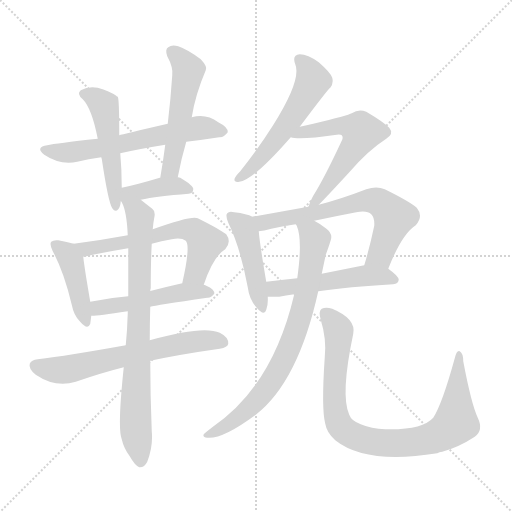
t = 0.00 s
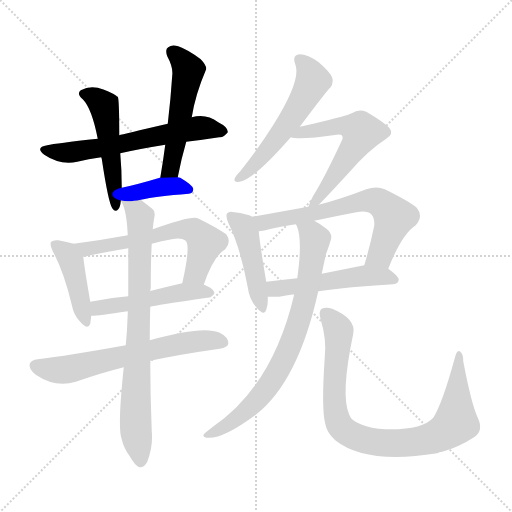
t = 2.33 s
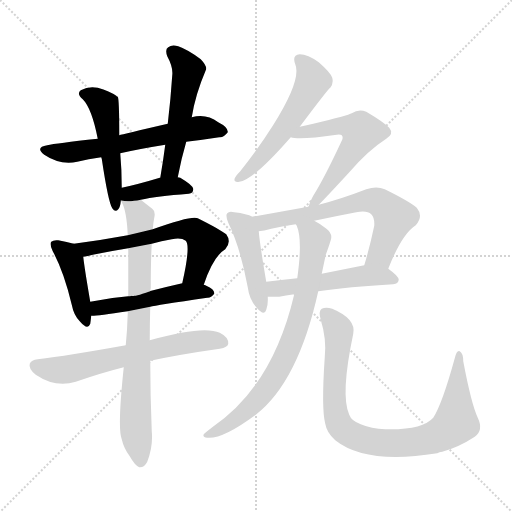
t = 4.66 s
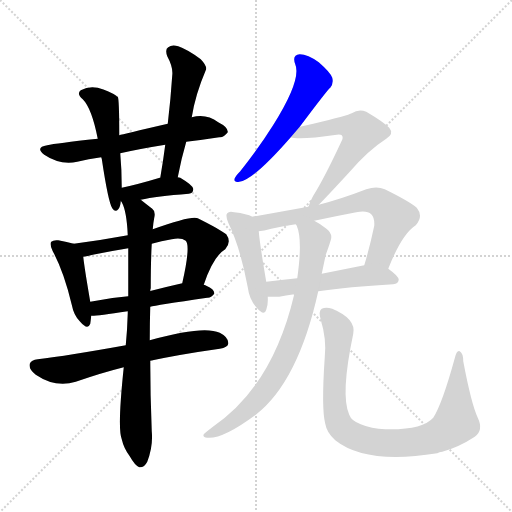
t = 6.99 s
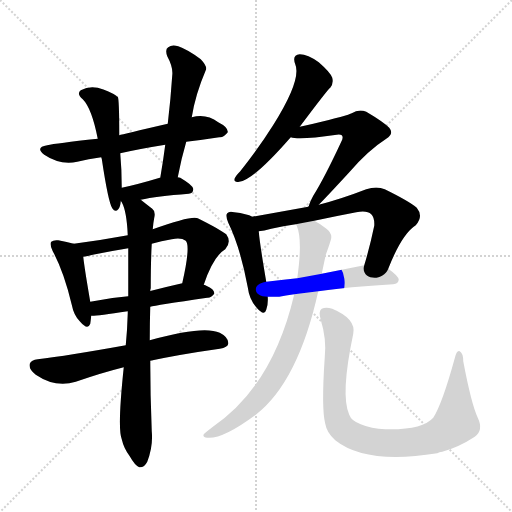
t = 9.31 s
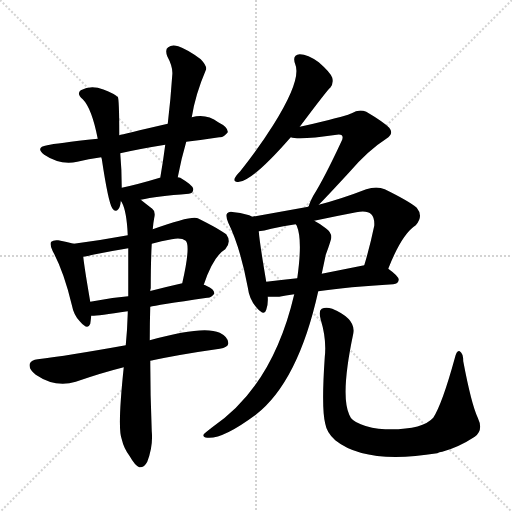
t = 11.64 s

The animated SVG that drew these frames (rendered in a browser with its animation timeline set to each time). Animation: 16 CSS @keyframes rules; one cycle of 11.64 s.

<svg version="1.1" viewBox="0 0 1024 1024" xmlns="http://www.w3.org/2000/svg">
  <g stroke="lightgray" stroke-dasharray="1,1" stroke-width="1" transform="scale(4, 4)">
    <line x1="0" y1="0" x2="256" y2="256"></line>
    <line x1="256" y1="0" x2="0" y2="256"></line>
    <line x1="128" y1="0" x2="128" y2="256"></line>
    <line x1="0" y1="128" x2="256" y2="128"></line>
  </g>
<g transform="scale(1, -1) translate(0, -900)">
   <style type="text/css">
    @keyframes keyframes0 {
      from {
       stroke: blue;
       stroke-dashoffset: 617;
       stroke-width: 128;
       }
       67% {
       animation-timing-function: step-end;
       stroke: blue;
       stroke-dashoffset: 0;
       stroke-width: 128;
       }
       to {
       stroke: black;
       stroke-width: 1024;
       }
       }
       #make-me-a-hanzi-animation-0 {
         animation: keyframes0 0.752116s both;
         animation-delay: 0.000000s;
         animation-timing-function: linear;
       }
    @keyframes keyframes1 {
      from {
       stroke: blue;
       stroke-dashoffset: 504;
       stroke-width: 128;
       }
       62% {
       animation-timing-function: step-end;
       stroke: blue;
       stroke-dashoffset: 0;
       stroke-width: 128;
       }
       to {
       stroke: black;
       stroke-width: 1024;
       }
       }
       #make-me-a-hanzi-animation-1 {
         animation: keyframes1 0.660156s both;
         animation-delay: 0.752116s;
         animation-timing-function: linear;
       }
    @keyframes keyframes2 {
      from {
       stroke: blue;
       stroke-dashoffset: 522;
       stroke-width: 128;
       }
       63% {
       animation-timing-function: step-end;
       stroke: blue;
       stroke-dashoffset: 0;
       stroke-width: 128;
       }
       to {
       stroke: black;
       stroke-width: 1024;
       }
       }
       #make-me-a-hanzi-animation-2 {
         animation: keyframes2 0.674805s both;
         animation-delay: 1.412272s;
         animation-timing-function: linear;
       }
    @keyframes keyframes3 {
      from {
       stroke: blue;
       stroke-dashoffset: 392;
       stroke-width: 128;
       }
       56% {
       animation-timing-function: step-end;
       stroke: blue;
       stroke-dashoffset: 0;
       stroke-width: 128;
       }
       to {
       stroke: black;
       stroke-width: 1024;
       }
       }
       #make-me-a-hanzi-animation-3 {
         animation: keyframes3 0.569010s both;
         animation-delay: 2.087077s;
         animation-timing-function: linear;
       }
    @keyframes keyframes4 {
      from {
       stroke: blue;
       stroke-dashoffset: 426;
       stroke-width: 128;
       }
       58% {
       animation-timing-function: step-end;
       stroke: blue;
       stroke-dashoffset: 0;
       stroke-width: 128;
       }
       to {
       stroke: black;
       stroke-width: 1024;
       }
       }
       #make-me-a-hanzi-animation-4 {
         animation: keyframes4 0.596680s both;
         animation-delay: 2.656087s;
         animation-timing-function: linear;
       }
    @keyframes keyframes5 {
      from {
       stroke: blue;
       stroke-dashoffset: 613;
       stroke-width: 128;
       }
       67% {
       animation-timing-function: step-end;
       stroke: blue;
       stroke-dashoffset: 0;
       stroke-width: 128;
       }
       to {
       stroke: black;
       stroke-width: 1024;
       }
       }
       #make-me-a-hanzi-animation-5 {
         animation: keyframes5 0.748861s both;
         animation-delay: 3.252767s;
         animation-timing-function: linear;
       }
    @keyframes keyframes6 {
      from {
       stroke: blue;
       stroke-dashoffset: 497;
       stroke-width: 128;
       }
       62% {
       animation-timing-function: step-end;
       stroke: blue;
       stroke-dashoffset: 0;
       stroke-width: 128;
       }
       to {
       stroke: black;
       stroke-width: 1024;
       }
       }
       #make-me-a-hanzi-animation-6 {
         animation: keyframes6 0.654460s both;
         animation-delay: 4.001628s;
         animation-timing-function: linear;
       }
    @keyframes keyframes7 {
      from {
       stroke: blue;
       stroke-dashoffset: 639;
       stroke-width: 128;
       }
       68% {
       animation-timing-function: step-end;
       stroke: blue;
       stroke-dashoffset: 0;
       stroke-width: 128;
       }
       to {
       stroke: black;
       stroke-width: 1024;
       }
       }
       #make-me-a-hanzi-animation-7 {
         animation: keyframes7 0.770020s both;
         animation-delay: 4.656087s;
         animation-timing-function: linear;
       }
    @keyframes keyframes8 {
      from {
       stroke: blue;
       stroke-dashoffset: 785;
       stroke-width: 128;
       }
       72% {
       animation-timing-function: step-end;
       stroke: blue;
       stroke-dashoffset: 0;
       stroke-width: 128;
       }
       to {
       stroke: black;
       stroke-width: 1024;
       }
       }
       #make-me-a-hanzi-animation-8 {
         animation: keyframes8 0.888835s both;
         animation-delay: 5.426107s;
         animation-timing-function: linear;
       }
    @keyframes keyframes9 {
      from {
       stroke: blue;
       stroke-dashoffset: 553;
       stroke-width: 128;
       }
       64% {
       animation-timing-function: step-end;
       stroke: blue;
       stroke-dashoffset: 0;
       stroke-width: 128;
       }
       to {
       stroke: black;
       stroke-width: 1024;
       }
       }
       #make-me-a-hanzi-animation-9 {
         animation: keyframes9 0.700033s both;
         animation-delay: 6.314941s;
         animation-timing-function: linear;
       }
    @keyframes keyframes10 {
      from {
       stroke: blue;
       stroke-dashoffset: 574;
       stroke-width: 128;
       }
       65% {
       animation-timing-function: step-end;
       stroke: blue;
       stroke-dashoffset: 0;
       stroke-width: 128;
       }
       to {
       stroke: black;
       stroke-width: 1024;
       }
       }
       #make-me-a-hanzi-animation-10 {
         animation: keyframes10 0.717122s both;
         animation-delay: 7.014974s;
         animation-timing-function: linear;
       }
    @keyframes keyframes11 {
      from {
       stroke: blue;
       stroke-dashoffset: 455;
       stroke-width: 128;
       }
       60% {
       animation-timing-function: step-end;
       stroke: blue;
       stroke-dashoffset: 0;
       stroke-width: 128;
       }
       to {
       stroke: black;
       stroke-width: 1024;
       }
       }
       #make-me-a-hanzi-animation-11 {
         animation: keyframes11 0.620280s both;
         animation-delay: 7.732096s;
         animation-timing-function: linear;
       }
    @keyframes keyframes12 {
      from {
       stroke: blue;
       stroke-dashoffset: 660;
       stroke-width: 128;
       }
       68% {
       animation-timing-function: step-end;
       stroke: blue;
       stroke-dashoffset: 0;
       stroke-width: 128;
       }
       to {
       stroke: black;
       stroke-width: 1024;
       }
       }
       #make-me-a-hanzi-animation-12 {
         animation: keyframes12 0.787109s both;
         animation-delay: 8.352376s;
         animation-timing-function: linear;
       }
    @keyframes keyframes13 {
      from {
       stroke: blue;
       stroke-dashoffset: 508;
       stroke-width: 128;
       }
       62% {
       animation-timing-function: step-end;
       stroke: blue;
       stroke-dashoffset: 0;
       stroke-width: 128;
       }
       to {
       stroke: black;
       stroke-width: 1024;
       }
       }
       #make-me-a-hanzi-animation-13 {
         animation: keyframes13 0.663411s both;
         animation-delay: 9.139486s;
         animation-timing-function: linear;
       }
    @keyframes keyframes14 {
      from {
       stroke: blue;
       stroke-dashoffset: 764;
       stroke-width: 128;
       }
       71% {
       animation-timing-function: step-end;
       stroke: blue;
       stroke-dashoffset: 0;
       stroke-width: 128;
       }
       to {
       stroke: black;
       stroke-width: 1024;
       }
       }
       #make-me-a-hanzi-animation-14 {
         animation: keyframes14 0.871745s both;
         animation-delay: 9.802897s;
         animation-timing-function: linear;
       }
    @keyframes keyframes15 {
      from {
       stroke: blue;
       stroke-dashoffset: 881;
       stroke-width: 128;
       }
       74% {
       animation-timing-function: step-end;
       stroke: blue;
       stroke-dashoffset: 0;
       stroke-width: 128;
       }
       to {
       stroke: black;
       stroke-width: 1024;
       }
       }
       #make-me-a-hanzi-animation-15 {
         animation: keyframes15 0.966960s both;
         animation-delay: 10.674642s;
         animation-timing-function: linear;
       }
</style>
<path d="M 372.5 616.5 Q 406.5 620.5 438.5 625.5 Q 447.5 624.5 455.5 635.5 Q 456.5 645.5 436.5 655.5 Q 412.5 673.5 383.5 665.5 L 335.5 652.5 Q 244.5 631.5 238.5 629.5 L 195.5 622.5 Q 111.5 613.5 94.5 609.5 Q 69.5 605.5 88.5 590.5 Q 119.5 569.5 154.5 576.5 Q 176.5 582.5 202.5 585.5 L 240.5 593.5 Q 280.5 602.5 330.5 610.5 L 372.5 616.5 Z" fill="lightgray"></path> 
<path d="M 238.5 629.5 Q 238.5 702.5 235.5 706.5 Q 232.5 707.5 232.5 708.5 Q 219.5 717.5 195.5 724.5 Q 177.5 728.5 161.5 719.5 Q 152.5 712.5 165.5 701.5 Q 183.5 683.5 195.5 622.5 L 202.5 585.5 Q 202.5 584.5 203.5 582.5 Q 216.5 495.5 224.5 483.5 Q 230.5 474.5 236.5 481.5 Q 240.5 485.5 241.5 497.5 L 243.5 524.5 Q 243.5 560.5 240.5 593.5 L 238.5 629.5 Z" fill="lightgray"></path> 
<path d="M 355.5 545.5 Q 362.5 582.5 372.5 616.5 L 383.5 665.5 Q 390.5 710.5 411.5 759.5 Q 415.5 766.5 401.5 781.5 Q 376.5 800.5 356.5 807.5 Q 343.5 811.5 336.5 805.5 Q 329.5 801.5 334.5 787.5 Q 346.5 765.5 344.5 749.5 Q 341.5 703.5 335.5 652.5 L 330.5 610.5 Q 326.5 579.5 320.5 544.5 C 315.5 514.5 349.5 516.5 355.5 545.5 Z" fill="lightgray"></path> 
<path d="M 281.5 500.5 Q 312.5 507.5 377.5 512.5 Q 386.5 513.5 386.5 521.5 Q 387.5 528.5 360.5 544.5 Q 357.5 545.5 355.5 545.5 L 320.5 544.5 L 319.5 544.5 Q 276.5 531.5 243.5 524.5 C 206.5 516.5 226.5 488.5 281.5 500.5 Z" fill="lightgray"></path> 
<path d="M 147.5 412.5 Q 134.5 416.5 116.5 419.5 Q 106.5 420.5 102.5 416.5 Q 98.5 412.5 105.5 397.5 Q 127.5 357.5 143.5 290.5 Q 147.5 269.5 159.5 257.5 Q 175.5 238.5 180.5 252.5 Q 181.5 259.5 182.5 268.5 L 180.5 296.5 Q 168.5 366.5 166.5 386.5 C 164.5 407.5 164.5 407.5 147.5 412.5 Z" fill="lightgray"></path> 
<path d="M 407.5 330.5 Q 426.5 387.5 450.5 401.5 Q 463.5 416.5 452.5 431.5 Q 439.5 441.5 395.5 463.5 Q 383.5 469.5 305.5 441.5 L 255.5 429.5 Q 201.5 419.5 147.5 412.5 C 117.5 408.5 136.5 381.5 166.5 386.5 Q 175.5 387.5 185.5 390.5 Q 219.5 397.5 256.5 403.5 L 303.5 412.5 Q 322.5 418.5 343.5 421.5 Q 362.5 425.5 371.5 418.5 Q 381.5 408.5 364.5 333.5 C 358.5 304.5 397.5 302.5 407.5 330.5 Z" fill="lightgray"></path> 
<path d="M 300.5 286.5 Q 310.5 289.5 414.5 304.5 Q 421.5 303.5 428.5 312.5 Q 429.5 321.5 412.5 328.5 Q 411.5 329.5 407.5 330.5 L 364.5 333.5 Q 333.5 326.5 302.5 318.5 Q 299.5 318.5 300.5 317.5 C 274.5 308.5 274.5 308.5 256.5 307.5 Q 217.5 304.5 180.5 296.5 C 151.5 290.5 152.5 267.5 182.5 268.5 Q 189.5 267.5 255.5 277.5 L 300.5 286.5 Z" fill="lightgray"></path> 
<path d="M 300.5 178.5 Q 361.5 191.5 439.5 202.5 Q 455.5 205.5 456.5 212.5 Q 457.5 225.5 439.5 234.5 Q 406.5 249.5 299.5 219.5 L 251.5 209.5 Q 134.5 188.5 75.5 181.5 Q 62.5 180.5 59.5 172.5 Q 56.5 162.5 71.5 150.5 Q 111.5 123.5 151.5 136.5 Q 203.5 154.5 247.5 165.5 L 300.5 178.5 Z" fill="lightgray"></path> 
<path d="M 299.5 219.5 Q 299.5 253.5 300.5 286.5 L 300.5 317.5 Q 300.5 321.5 301.5 323.5 Q 301.5 377.5 303.5 412.5 L 305.5 441.5 Q 306.5 454.5 308.5 464.5 Q 311.5 477.5 304.5 482.5 Q 291.5 492.5 281.5 500.5 C 257.5 519.5 228.5 524.5 241.5 497.5 Q 242.5 497.5 243.5 495.5 Q 253.5 477.5 255.5 429.5 L 256.5 403.5 Q 256.5 361.5 256.5 307.5 L 255.5 277.5 Q 255.5 276.5 255.5 273.5 Q 254.5 239.5 251.5 209.5 L 247.5 165.5 Q 234.5 42.5 243.5 21.5 Q 247.5 3.5 259.5 -12.5 Q 269.5 -30.5 278.5 -34.5 Q 288.5 -35.5 294.5 -23.5 Q 306.5 7.5 303.5 37.5 Q 300.5 110.5 300.5 178.5 L 299.5 219.5 Z" fill="lightgray"></path> 
<path d="M 599.5 646.5 Q 656.5 722.5 660.5 724.5 Q 667.5 733.5 664.5 744.5 Q 661.5 754.5 637.5 775.5 Q 615.5 791.5 599.5 791.5 Q 583.5 790.5 590.5 771.5 Q 603.5 740.5 545.5 648.5 Q 518.5 605.5 480.5 557.5 Q 471.5 548.5 469.5 543.5 Q 466.5 534.5 478.5 536.5 Q 506.5 539.5 581.5 625.5 L 599.5 646.5 Z" fill="lightgray"></path> 
<path d="M 637.5 490.5 Q 653.5 506.5 699.5 556.5 Q 736.5 599.5 772.5 622.5 Q 788.5 632.5 778.5 644.5 Q 766.5 656.5 732.5 676.5 Q 717.5 682.5 703.5 673.5 Q 696.5 669.5 626.5 652.5 Q 613.5 649.5 599.5 646.5 C 570.5 640.5 551.5 630.5 581.5 625.5 Q 597.5 619.5 673.5 630.5 Q 680.5 631.5 683.5 629.5 Q 687.5 625.5 682.5 616.5 Q 648.5 543.5 626.5 508.5 Q 619.5 495.5 617.5 487.5 Q 616.5 487.5 616.5 486.5 C 605.5 458.5 616.5 469.5 637.5 490.5 Z" fill="lightgray"></path> 
<path d="M 504.5 466.5 Q 494.5 472.5 468.5 475.5 Q 458.5 478.5 454.5 473.5 Q 450.5 469.5 456.5 454.5 Q 480.5 405.5 495.5 325.5 Q 498.5 301.5 512.5 285.5 Q 528.5 266.5 532.5 280.5 Q 536.5 290.5 535.5 306.5 L 532.5 336.5 Q 519.5 412.5 517.5 437.5 C 515.5 461.5 515.5 461.5 504.5 466.5 Z" fill="lightgray"></path> 
<path d="M 776.5 362.5 Q 803.5 431.5 831.5 449.5 Q 847.5 467.5 833.5 484.5 Q 818.5 497.5 769.5 521.5 Q 753.5 528.5 732.5 521.5 Q 683.5 502.5 637.5 490.5 L 616.5 486.5 Q 561.5 476.5 504.5 466.5 C 474.5 461.5 487.5 432.5 517.5 437.5 Q 527.5 438.5 542.5 442.5 Q 566.5 448.5 591.5 451.5 L 628.5 458.5 Q 670.5 467.5 712.5 475.5 Q 734.5 479.5 742.5 471.5 Q 749.5 464.5 748.5 448.5 Q 739.5 405.5 728.5 369.5 C 719.5 340.5 765.5 334.5 776.5 362.5 Z" fill="lightgray"></path> 
<path d="M 636.5 317.5 Q 696.5 326.5 786.5 331.5 Q 796.5 332.5 797.5 340.5 Q 797.5 347.5 776.5 362.5 C 758.5 375.5 757.5 375.5 728.5 369.5 Q 683.5 360.5 643.5 352.5 L 594.5 343.5 Q 561.5 340.5 532.5 336.5 C 502.5 332.5 505.5 306.5 535.5 306.5 Q 545.5 306.5 558.5 306.5 Q 570.5 309.5 588.5 311.5 L 636.5 317.5 Z" fill="lightgray"></path> 
<path d="M 588.5 311.5 Q 545.5 127.5 424.5 45.5 Q 411.5 35.5 407.5 31.5 Q 404.5 25.5 414.5 24.5 Q 445.5 21.5 511.5 70.5 Q 596.5 136.5 636.5 317.5 L 643.5 352.5 Q 647.5 371.5 651.5 390.5 Q 657.5 406.5 660.5 416.5 Q 667.5 432.5 651.5 443.5 Q 638.5 453.5 628.5 458.5 C 602.5 474.5 580.5 479.5 591.5 451.5 Q 592.5 450.5 593.5 448.5 Q 605.5 420.5 594.5 343.5 L 588.5 311.5 Z" fill="lightgray"></path> 
<path d="M 955.5 64.5 Q 942.5 92.5 926.5 177.5 Q 926.5 193.5 919.5 197.5 Q 913.5 200.5 909.5 183.5 Q 884.5 92.5 866.5 64.5 Q 844.5 39.5 770.5 41.5 Q 742.5 42.5 721.5 51.5 Q 702.5 58.5 698.5 70.5 Q 680.5 109.5 706.5 232.5 Q 712.5 262.5 664.5 282.5 Q 651.5 286.5 643.5 282.5 Q 636.5 278.5 641.5 260.5 Q 653.5 221.5 649.5 185.5 Q 642.5 82.5 650.5 52.5 Q 653.5 34.5 670.5 19.5 Q 731.5 -29.5 874.5 -6.5 Q 878.5 -3.5 884.5 -3.5 Q 917.5 5.5 949.5 26.5 Q 967.5 39.5 955.5 64.5 Z" fill="lightgray"></path> 
      <clipPath id="make-me-a-hanzi-clip-0">
      <path d="M 372.5 616.5 Q 406.5 620.5 438.5 625.5 Q 447.5 624.5 455.5 635.5 Q 456.5 645.5 436.5 655.5 Q 412.5 673.5 383.5 665.5 L 335.5 652.5 Q 244.5 631.5 238.5 629.5 L 195.5 622.5 Q 111.5 613.5 94.5 609.5 Q 69.5 605.5 88.5 590.5 Q 119.5 569.5 154.5 576.5 Q 176.5 582.5 202.5 585.5 L 240.5 593.5 Q 280.5 602.5 330.5 610.5 L 372.5 616.5 Z" fill="lightgray"></path>
      </clipPath>
      <path clip-path="url(#make-me-a-hanzi-clip-0)" d="M 90.5 600.5 L 124.5 594.5 L 193.5 602.5 L 402.5 644.5 L 445.5 637.5 " fill="none" id="make-me-a-hanzi-animation-0" stroke-dasharray="489 978" stroke-linecap="round"></path>

      <clipPath id="make-me-a-hanzi-clip-1">
      <path d="M 238.5 629.5 Q 238.5 702.5 235.5 706.5 Q 232.5 707.5 232.5 708.5 Q 219.5 717.5 195.5 724.5 Q 177.5 728.5 161.5 719.5 Q 152.5 712.5 165.5 701.5 Q 183.5 683.5 195.5 622.5 L 202.5 585.5 Q 202.5 584.5 203.5 582.5 Q 216.5 495.5 224.5 483.5 Q 230.5 474.5 236.5 481.5 Q 240.5 485.5 241.5 497.5 L 243.5 524.5 Q 243.5 560.5 240.5 593.5 L 238.5 629.5 Z" fill="lightgray"></path>
      </clipPath>
      <path clip-path="url(#make-me-a-hanzi-clip-1)" d="M 168.5 711.5 L 187.5 706.5 L 209.5 683.5 L 231.5 488.5 " fill="none" id="make-me-a-hanzi-animation-1" stroke-dasharray="376 752" stroke-linecap="round"></path>

      <clipPath id="make-me-a-hanzi-clip-2">
      <path d="M 355.5 545.5 Q 362.5 582.5 372.5 616.5 L 383.5 665.5 Q 390.5 710.5 411.5 759.5 Q 415.5 766.5 401.5 781.5 Q 376.5 800.5 356.5 807.5 Q 343.5 811.5 336.5 805.5 Q 329.5 801.5 334.5 787.5 Q 346.5 765.5 344.5 749.5 Q 341.5 703.5 335.5 652.5 L 330.5 610.5 Q 326.5 579.5 320.5 544.5 C 315.5 514.5 349.5 516.5 355.5 545.5 Z" fill="lightgray"></path>
      </clipPath>
      <path clip-path="url(#make-me-a-hanzi-clip-2)" d="M 345.5 795.5 L 376.5 760.5 L 343.5 571.5 L 326.5 550.5 " fill="none" id="make-me-a-hanzi-animation-2" stroke-dasharray="394 788" stroke-linecap="round"></path>

      <clipPath id="make-me-a-hanzi-clip-3">
      <path d="M 281.5 500.5 Q 312.5 507.5 377.5 512.5 Q 386.5 513.5 386.5 521.5 Q 387.5 528.5 360.5 544.5 Q 357.5 545.5 355.5 545.5 L 320.5 544.5 L 319.5 544.5 Q 276.5 531.5 243.5 524.5 C 206.5 516.5 226.5 488.5 281.5 500.5 Z" fill="lightgray"></path>
      </clipPath>
      <path clip-path="url(#make-me-a-hanzi-clip-3)" d="M 247.5 503.5 L 256.5 512.5 L 315.5 525.5 L 360.5 527.5 L 377.5 521.5 " fill="none" id="make-me-a-hanzi-animation-3" stroke-dasharray="264 528" stroke-linecap="round"></path>

      <clipPath id="make-me-a-hanzi-clip-4">
      <path d="M 147.5 412.5 Q 134.5 416.5 116.5 419.5 Q 106.5 420.5 102.5 416.5 Q 98.5 412.5 105.5 397.5 Q 127.5 357.5 143.5 290.5 Q 147.5 269.5 159.5 257.5 Q 175.5 238.5 180.5 252.5 Q 181.5 259.5 182.5 268.5 L 180.5 296.5 Q 168.5 366.5 166.5 386.5 C 164.5 407.5 164.5 407.5 147.5 412.5 Z" fill="lightgray"></path>
      </clipPath>
      <path clip-path="url(#make-me-a-hanzi-clip-4)" d="M 110.5 411.5 L 142.5 377.5 L 170.5 257.5 " fill="none" id="make-me-a-hanzi-animation-4" stroke-dasharray="298 596" stroke-linecap="round"></path>

      <clipPath id="make-me-a-hanzi-clip-5">
      <path d="M 407.5 330.5 Q 426.5 387.5 450.5 401.5 Q 463.5 416.5 452.5 431.5 Q 439.5 441.5 395.5 463.5 Q 383.5 469.5 305.5 441.5 L 255.5 429.5 Q 201.5 419.5 147.5 412.5 C 117.5 408.5 136.5 381.5 166.5 386.5 Q 175.5 387.5 185.5 390.5 Q 219.5 397.5 256.5 403.5 L 303.5 412.5 Q 322.5 418.5 343.5 421.5 Q 362.5 425.5 371.5 418.5 Q 381.5 408.5 364.5 333.5 C 358.5 304.5 397.5 302.5 407.5 330.5 Z" fill="lightgray"></path>
      </clipPath>
      <path clip-path="url(#make-me-a-hanzi-clip-5)" d="M 155.5 411.5 L 177.5 402.5 L 293.5 423.5 L 344.5 439.5 L 387.5 438.5 L 410.5 413.5 L 392.5 354.5 L 372.5 343.5 " fill="none" id="make-me-a-hanzi-animation-5" stroke-dasharray="485 970" stroke-linecap="round"></path>

      <clipPath id="make-me-a-hanzi-clip-6">
      <path d="M 300.5 286.5 Q 310.5 289.5 414.5 304.5 Q 421.5 303.5 428.5 312.5 Q 429.5 321.5 412.5 328.5 Q 411.5 329.5 407.5 330.5 L 364.5 333.5 Q 333.5 326.5 302.5 318.5 Q 299.5 318.5 300.5 317.5 C 274.5 308.5 274.5 308.5 256.5 307.5 Q 217.5 304.5 180.5 296.5 C 151.5 290.5 152.5 267.5 182.5 268.5 Q 189.5 267.5 255.5 277.5 L 300.5 286.5 Z" fill="lightgray"></path>
      </clipPath>
      <path clip-path="url(#make-me-a-hanzi-clip-6)" d="M 185.5 275.5 L 196.5 284.5 L 241.5 288.5 L 344.5 312.5 L 420.5 314.5 " fill="none" id="make-me-a-hanzi-animation-6" stroke-dasharray="369 738" stroke-linecap="round"></path>

      <clipPath id="make-me-a-hanzi-clip-7">
      <path d="M 300.5 178.5 Q 361.5 191.5 439.5 202.5 Q 455.5 205.5 456.5 212.5 Q 457.5 225.5 439.5 234.5 Q 406.5 249.5 299.5 219.5 L 251.5 209.5 Q 134.5 188.5 75.5 181.5 Q 62.5 180.5 59.5 172.5 Q 56.5 162.5 71.5 150.5 Q 111.5 123.5 151.5 136.5 Q 203.5 154.5 247.5 165.5 L 300.5 178.5 Z" fill="lightgray"></path>
      </clipPath>
      <path clip-path="url(#make-me-a-hanzi-clip-7)" d="M 70.5 168.5 L 100.5 160.5 L 138.5 161.5 L 374.5 215.5 L 446.5 215.5 " fill="none" id="make-me-a-hanzi-animation-7" stroke-dasharray="511 1022" stroke-linecap="round"></path>

      <clipPath id="make-me-a-hanzi-clip-8">
      <path d="M 299.5 219.5 Q 299.5 253.5 300.5 286.5 L 300.5 317.5 Q 300.5 321.5 301.5 323.5 Q 301.5 377.5 303.5 412.5 L 305.5 441.5 Q 306.5 454.5 308.5 464.5 Q 311.5 477.5 304.5 482.5 Q 291.5 492.5 281.5 500.5 C 257.5 519.5 228.5 524.5 241.5 497.5 Q 242.5 497.5 243.5 495.5 Q 253.5 477.5 255.5 429.5 L 256.5 403.5 Q 256.5 361.5 256.5 307.5 L 255.5 277.5 Q 255.5 276.5 255.5 273.5 Q 254.5 239.5 251.5 209.5 L 247.5 165.5 Q 234.5 42.5 243.5 21.5 Q 247.5 3.5 259.5 -12.5 Q 269.5 -30.5 278.5 -34.5 Q 288.5 -35.5 294.5 -23.5 Q 306.5 7.5 303.5 37.5 Q 300.5 110.5 300.5 178.5 L 299.5 219.5 Z" fill="lightgray"></path>
      </clipPath>
      <path clip-path="url(#make-me-a-hanzi-clip-8)" d="M 250.5 493.5 L 280.5 463.5 L 271.5 40.5 L 280.5 -22.5 " fill="none" id="make-me-a-hanzi-animation-8" stroke-dasharray="657 1314" stroke-linecap="round"></path>

      <clipPath id="make-me-a-hanzi-clip-9">
      <path d="M 599.5 646.5 Q 656.5 722.5 660.5 724.5 Q 667.5 733.5 664.5 744.5 Q 661.5 754.5 637.5 775.5 Q 615.5 791.5 599.5 791.5 Q 583.5 790.5 590.5 771.5 Q 603.5 740.5 545.5 648.5 Q 518.5 605.5 480.5 557.5 Q 471.5 548.5 469.5 543.5 Q 466.5 534.5 478.5 536.5 Q 506.5 539.5 581.5 625.5 L 599.5 646.5 Z" fill="lightgray"></path>
      </clipPath>
      <path clip-path="url(#make-me-a-hanzi-clip-9)" d="M 599.5 779.5 L 617.5 759.5 L 625.5 738.5 L 618.5 722.5 L 545.5 611.5 L 492.5 553.5 L 476.5 543.5 " fill="none" id="make-me-a-hanzi-animation-9" stroke-dasharray="425 850" stroke-linecap="round"></path>

      <clipPath id="make-me-a-hanzi-clip-10">
      <path d="M 637.5 490.5 Q 653.5 506.5 699.5 556.5 Q 736.5 599.5 772.5 622.5 Q 788.5 632.5 778.5 644.5 Q 766.5 656.5 732.5 676.5 Q 717.5 682.5 703.5 673.5 Q 696.5 669.5 626.5 652.5 Q 613.5 649.5 599.5 646.5 C 570.5 640.5 551.5 630.5 581.5 625.5 Q 597.5 619.5 673.5 630.5 Q 680.5 631.5 683.5 629.5 Q 687.5 625.5 682.5 616.5 Q 648.5 543.5 626.5 508.5 Q 619.5 495.5 617.5 487.5 Q 616.5 487.5 616.5 486.5 C 605.5 458.5 616.5 469.5 637.5 490.5 Z" fill="lightgray"></path>
      </clipPath>
      <path clip-path="url(#make-me-a-hanzi-clip-10)" d="M 586.5 630.5 L 665.5 647.5 L 699.5 647.5 L 721.5 638.5 L 707.5 603.5 L 678.5 560.5 L 621.5 491.5 " fill="none" id="make-me-a-hanzi-animation-10" stroke-dasharray="446 892" stroke-linecap="round"></path>

      <clipPath id="make-me-a-hanzi-clip-11">
      <path d="M 504.5 466.5 Q 494.5 472.5 468.5 475.5 Q 458.5 478.5 454.5 473.5 Q 450.5 469.5 456.5 454.5 Q 480.5 405.5 495.5 325.5 Q 498.5 301.5 512.5 285.5 Q 528.5 266.5 532.5 280.5 Q 536.5 290.5 535.5 306.5 L 532.5 336.5 Q 519.5 412.5 517.5 437.5 C 515.5 461.5 515.5 461.5 504.5 466.5 Z" fill="lightgray"></path>
      </clipPath>
      <path clip-path="url(#make-me-a-hanzi-clip-11)" d="M 462.5 468.5 L 486.5 446.5 L 493.5 431.5 L 522.5 284.5 " fill="none" id="make-me-a-hanzi-animation-11" stroke-dasharray="327 654" stroke-linecap="round"></path>

      <clipPath id="make-me-a-hanzi-clip-12">
      <path d="M 776.5 362.5 Q 803.5 431.5 831.5 449.5 Q 847.5 467.5 833.5 484.5 Q 818.5 497.5 769.5 521.5 Q 753.5 528.5 732.5 521.5 Q 683.5 502.5 637.5 490.5 L 616.5 486.5 Q 561.5 476.5 504.5 466.5 C 474.5 461.5 487.5 432.5 517.5 437.5 Q 527.5 438.5 542.5 442.5 Q 566.5 448.5 591.5 451.5 L 628.5 458.5 Q 670.5 467.5 712.5 475.5 Q 734.5 479.5 742.5 471.5 Q 749.5 464.5 748.5 448.5 Q 739.5 405.5 728.5 369.5 C 719.5 340.5 765.5 334.5 776.5 362.5 Z" fill="lightgray"></path>
      </clipPath>
      <path clip-path="url(#make-me-a-hanzi-clip-12)" d="M 512.5 461.5 L 532.5 455.5 L 733.5 498.5 L 756.5 496.5 L 788.5 465.5 L 760.5 389.5 L 735.5 374.5 " fill="none" id="make-me-a-hanzi-animation-12" stroke-dasharray="532 1064" stroke-linecap="round"></path>

      <clipPath id="make-me-a-hanzi-clip-13">
      <path d="M 636.5 317.5 Q 696.5 326.5 786.5 331.5 Q 796.5 332.5 797.5 340.5 Q 797.5 347.5 776.5 362.5 C 758.5 375.5 757.5 375.5 728.5 369.5 Q 683.5 360.5 643.5 352.5 L 594.5 343.5 Q 561.5 340.5 532.5 336.5 C 502.5 332.5 505.5 306.5 535.5 306.5 Q 545.5 306.5 558.5 306.5 Q 570.5 309.5 588.5 311.5 L 636.5 317.5 Z" fill="lightgray"></path>
      </clipPath>
      <path clip-path="url(#make-me-a-hanzi-clip-13)" d="M 540.5 314.5 L 571.5 326.5 L 731.5 348.5 L 768.5 347.5 L 787.5 340.5 " fill="none" id="make-me-a-hanzi-animation-13" stroke-dasharray="380 760" stroke-linecap="round"></path>

      <clipPath id="make-me-a-hanzi-clip-14">
      <path d="M 588.5 311.5 Q 545.5 127.5 424.5 45.5 Q 411.5 35.5 407.5 31.5 Q 404.5 25.5 414.5 24.5 Q 445.5 21.5 511.5 70.5 Q 596.5 136.5 636.5 317.5 L 643.5 352.5 Q 647.5 371.5 651.5 390.5 Q 657.5 406.5 660.5 416.5 Q 667.5 432.5 651.5 443.5 Q 638.5 453.5 628.5 458.5 C 602.5 474.5 580.5 479.5 591.5 451.5 Q 592.5 450.5 593.5 448.5 Q 605.5 420.5 594.5 343.5 L 588.5 311.5 Z" fill="lightgray"></path>
      </clipPath>
      <path clip-path="url(#make-me-a-hanzi-clip-14)" d="M 601.5 446.5 L 628.5 424.5 L 623.5 376.5 L 603.5 275.5 L 562.5 168.5 L 526.5 114.5 L 492.5 77.5 L 449.5 46.5 L 413.5 30.5 " fill="none" id="make-me-a-hanzi-animation-14" stroke-dasharray="636 1272" stroke-linecap="round"></path>

      <clipPath id="make-me-a-hanzi-clip-15">
      <path d="M 955.5 64.5 Q 942.5 92.5 926.5 177.5 Q 926.5 193.5 919.5 197.5 Q 913.5 200.5 909.5 183.5 Q 884.5 92.5 866.5 64.5 Q 844.5 39.5 770.5 41.5 Q 742.5 42.5 721.5 51.5 Q 702.5 58.5 698.5 70.5 Q 680.5 109.5 706.5 232.5 Q 712.5 262.5 664.5 282.5 Q 651.5 286.5 643.5 282.5 Q 636.5 278.5 641.5 260.5 Q 653.5 221.5 649.5 185.5 Q 642.5 82.5 650.5 52.5 Q 653.5 34.5 670.5 19.5 Q 731.5 -29.5 874.5 -6.5 Q 878.5 -3.5 884.5 -3.5 Q 917.5 5.5 949.5 26.5 Q 967.5 39.5 955.5 64.5 Z" fill="lightgray"></path>
      </clipPath>
      <path clip-path="url(#make-me-a-hanzi-clip-15)" d="M 650.5 274.5 L 677.5 238.5 L 668.5 116.5 L 674.5 61.5 L 684.5 42.5 L 718.5 23.5 L 755.5 14.5 L 820.5 15.5 L 859.5 21.5 L 891.5 36.5 L 909.5 52.5 L 912.5 63.5 L 918.5 191.5 " fill="none" id="make-me-a-hanzi-animation-15" stroke-dasharray="753 1506" stroke-linecap="round"></path>

</g>
</svg>
